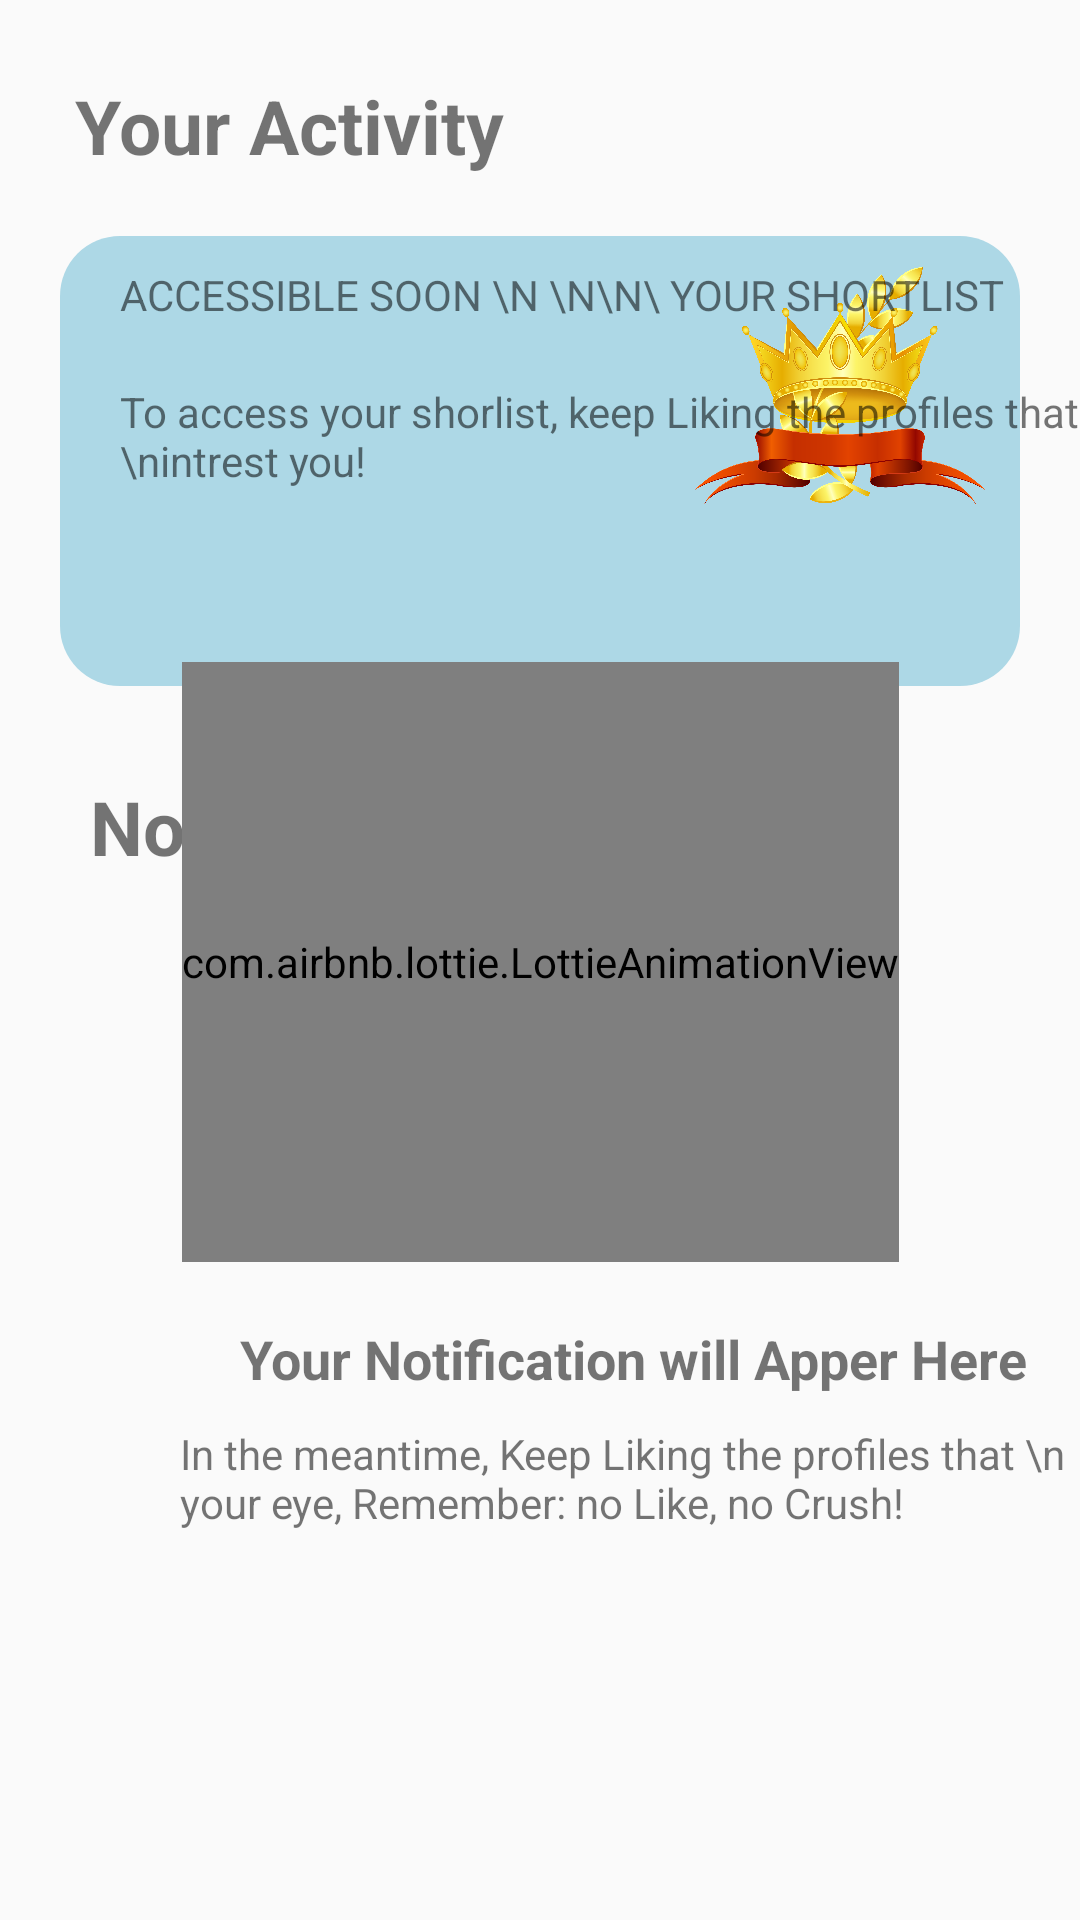

Reconstruct the res/layout file that produces this screen, plus the resources it refers to.
<!-- AndroidManifest.xml: application theme Theme.HappnClone -->
<!-- res/layout/fragment_notification.xml -->
<?xml version="1.0" encoding="utf-8"?>
<androidx.constraintlayout.widget.ConstraintLayout xmlns:android="http://schemas.android.com/apk/res/android"
    xmlns:app="http://schemas.android.com/apk/res-auto"
    xmlns:tools="http://schemas.android.com/tools"
    android:layout_width="match_parent"
    android:layout_height="match_parent"
    tools:context=".NotificationActivity">

    <TextView
        android:id="@+id/tvyouractivity"
        android:layout_width="wrap_content"
        android:layout_height="wrap_content"
        android:layout_margin="25dp"
        android:text="Your Activity"
        android:textSize="25dp"
        android:textStyle="bold"
        app:layout_constraintStart_toStartOf="parent"
        app:layout_constraintTop_toTopOf="parent" />

    <View
        android:id="@+id/top"
        android:layout_width="match_parent"
        android:layout_height="150dp"
        android:layout_margin="20dp"
        android:background="@drawable/ic_rectangle_8"
        app:layout_constraintStart_toStartOf="parent"
        app:layout_constraintTop_toBottomOf="@id/tvyouractivity" />

    <ImageView
        android:layout_width="120dp"
        android:layout_height="100dp"
        android:src="@drawable/medal"
        app:layout_constraintEnd_toEndOf="@id/top"
        app:layout_constraintTop_toTopOf="@id/top" />

    <TextView
        android:id="@+id/tvaccessible"
        android:layout_width="wrap_content"
        android:layout_height="wrap_content"
        android:layout_marginLeft="20dp"
        android:layout_marginTop="10dp"
        android:text="Accessible Soon \n \n\n\ your Shortlist"
        android:textAllCaps="true"
        app:layout_constraintStart_toStartOf="@id/top"
        app:layout_constraintTop_toTopOf="@id/top" />

    <TextView
        android:layout_width="wrap_content"
        android:layout_height="wrap_content"
        android:layout_marginLeft="20dp"
        android:layout_marginTop="20dp"
        android:text="To access your shorlist, keep Liking the profiles that  \nintrest you!"
        app:layout_constraintStart_toStartOf="@id/top"
        app:layout_constraintTop_toBottomOf="@id/tvaccessible" />


    <TextView
        android:id="@+id/tvNotifications"
        android:layout_width="wrap_content"
        android:layout_height="wrap_content"
        android:layout_margin="30dp"
        android:text="Notifications"
        android:textSize="25dp"
        android:textStyle="bold"
        app:layout_constraintStart_toStartOf="parent"
        app:layout_constraintTop_toBottomOf="@id/top" />


    <com.airbnb.lottie.LottieAnimationView
        android:id="@+id/ivbellnotify"
        android:layout_width="wrap_content"
        android:layout_height="200dp"
        app:layout_constraintTop_toTopOf="parent"
        android:layout_marginTop="@dimen/dp_50"
        android:layout_marginRight="8dp"
        app:layout_constraintRight_toRightOf="parent"
        app:lottie_rawRes="@raw/notificationheart"
        app:lottie_autoPlay="true"
        app:lottie_loop="true"
        android:layout_marginLeft="8dp"
        app:layout_constraintLeft_toLeftOf="parent"
        app:layout_constraintBottom_toBottomOf="parent"
        android:layout_marginBottom="8dp"
        app:layout_constraintVertical_bias="0.447" />

    <TextView
        android:layout_width="wrap_content"
        android:layout_height="wrap_content"
        android:text="Your Notification will Apper Here"
        android:textStyle="bold"
        app:layout_constraintStart_toStartOf="parent"
        android:layout_marginLeft="80dp"
        android:layout_marginTop="20dp"
        android:textSize="18dp"
        android:id="@+id/tvapper"
        app:layout_constraintTop_toBottomOf="@id/ivbellnotify"/>

    <TextView
        android:layout_width="wrap_content"
        app:layout_constraintStart_toStartOf="parent"
        app:layout_constraintTop_toBottomOf="@id/tvapper"
        android:layout_height="wrap_content"
        android:layout_marginTop="10dp"
        android:layout_marginLeft="60dp"
        android:text="In the meantime, Keep Liking the profiles that \n
        catch your eye, Remember: no Like, no Crush!"/>


</androidx.constraintlayout.widget.ConstraintLayout>
<!-- resources referenced by this layout -->
<resources>
  <dimen name="dp_50">50dp</dimen>
  <!-- drawable ic_rectangle_8 (drawable-v24) -->
  <?xml version="1.0" encoding="utf-8"?>
  <shape xmlns:android="http://schemas.android.com/apk/res/android"
      android:shape="rectangle">
  
    <solid android:color="#ADD8E6"/>
    <corners android:radius="20dp"/>
  
  </shape>
  <!-- drawable medal: png bitmap (drawable-v24, 883444 bytes) -->
  <style name="Theme.HappnClone" parent="Theme.AppCompat.DayNight.NoActionBar">
          
          <item name="colorPrimary">#0086B4</item>
          <item name="colorPrimaryVariant">#0086B4</item>
          <item name="colorOnPrimary">@color/white</item>
          
          <item name="colorSecondary">@color/teal_200</item>
          <item name="colorSecondaryVariant">@color/teal_700</item>
          <item name="colorOnSecondary">@color/black</item>
          
          <item name="android:statusBarColor" tools:targetApi="l">?attr/colorPrimaryVariant</item>
          
      </style>
  <!-- not gathered from this repository: default colours our renderer supplied (Android Studio template values) -->
  <color name="teal_200">#FF03DAC5</color>
  <color name="teal_700">#FF018786</color>
  <color name="black">#FF000000</color>
  <color name="white">#FFFFFFFF</color>
</resources>
